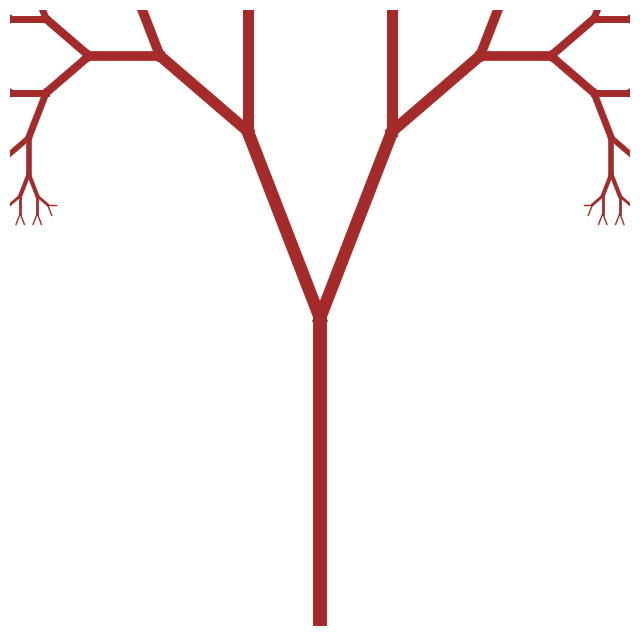

The script that saved this image:
import matplotlib.pyplot as plt
import numpy as np


# Recursive function to draw a tree fractal
def draw_tree(x, y, length, angle, depth, branch_angle, shrink_factor):
    if depth == 0:
        return

    # Calculate the end point of the branch
    x_end = x + length * np.cos(angle)
    y_end = y + length * np.sin(angle)

    # Draw the branch
    plt.plot([x, x_end], [y, y_end], color='brown', linewidth=depth)

    # Recursively draw the left and right branches
    draw_tree(x_end, y_end, length * shrink_factor, angle + branch_angle, depth - 1, branch_angle, shrink_factor)
    draw_tree(x_end, y_end, length * shrink_factor, angle - branch_angle, depth - 1, branch_angle, shrink_factor)


# Set up the plot
plt.figure(figsize=(8, 8))
plt.axis('off')

# Initial parameters for the tree
start_x = 0
start_y = 0
initial_length = 100
initial_angle = np.pi / 2  # pointing upwards
depth = 10
branch_angle = np.pi / 6  # 30 degrees
shrink_factor = 0.7

# Draw the tree fractal
draw_tree(start_x, start_y, initial_length, initial_angle, depth, branch_angle, shrink_factor)

# Adjust plot limits
plt.xlim(-150, 150)
plt.ylim(0, 200)

# Show the fractal tree
plt.show()